The GitHub repository Khairul122/web_naive_bayes contains a labelled image folder "uploads" with 2 categories: matang, tidak matang. Examples follow, each with its label.

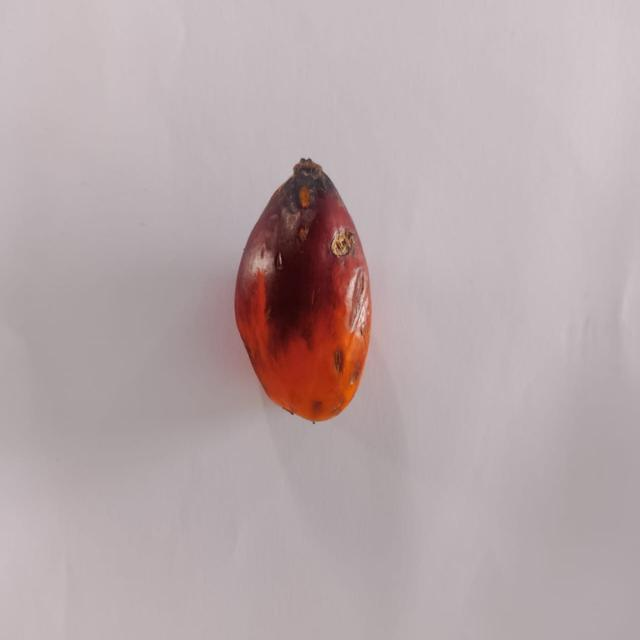
Label: matang

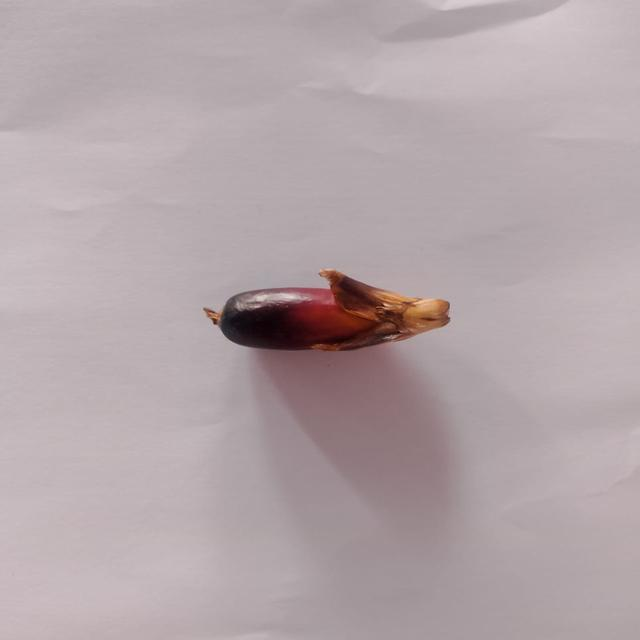
Label: tidak matang

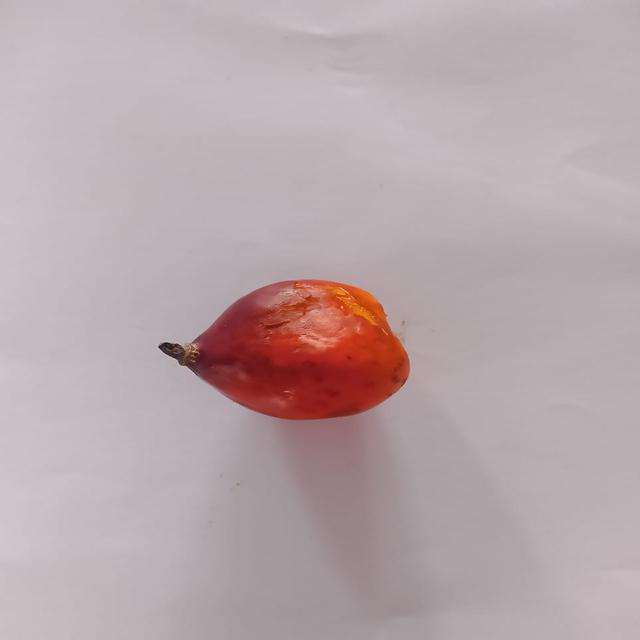
Label: matang

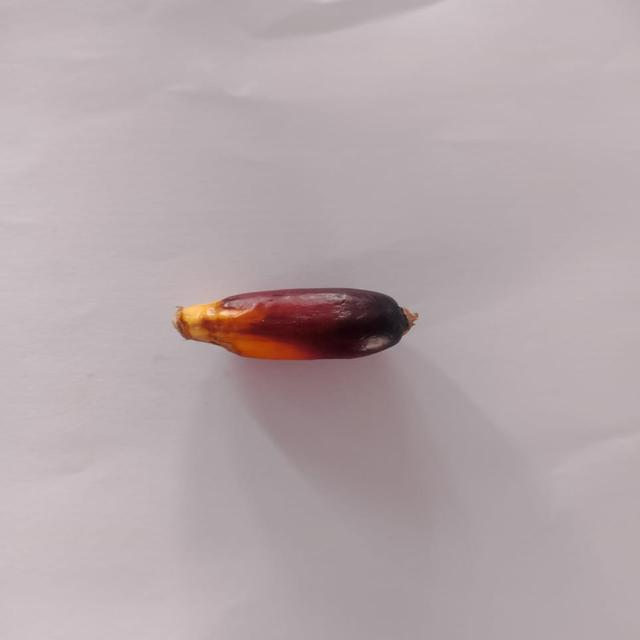
Label: tidak matang
